Dataset: marsortho-i2i (GitHub, jejuchild/MarsLab). Classes: HiRISE, Mastcam.

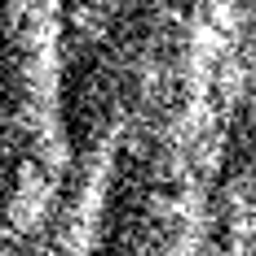
Label: HiRISE

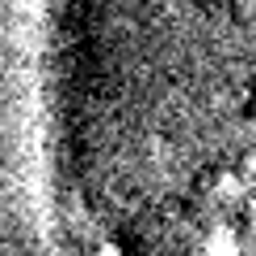
Label: HiRISE

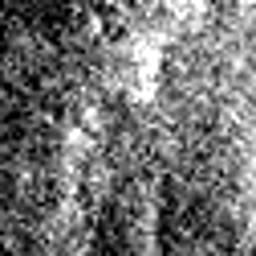
Label: HiRISE

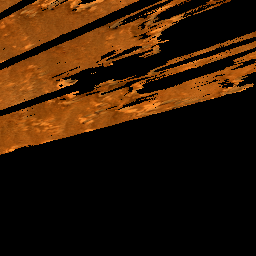
Label: Mastcam

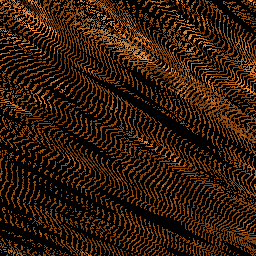
Label: Mastcam

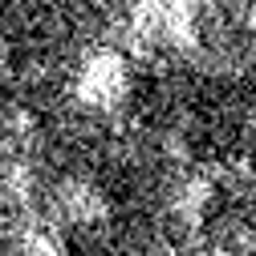
Label: HiRISE
